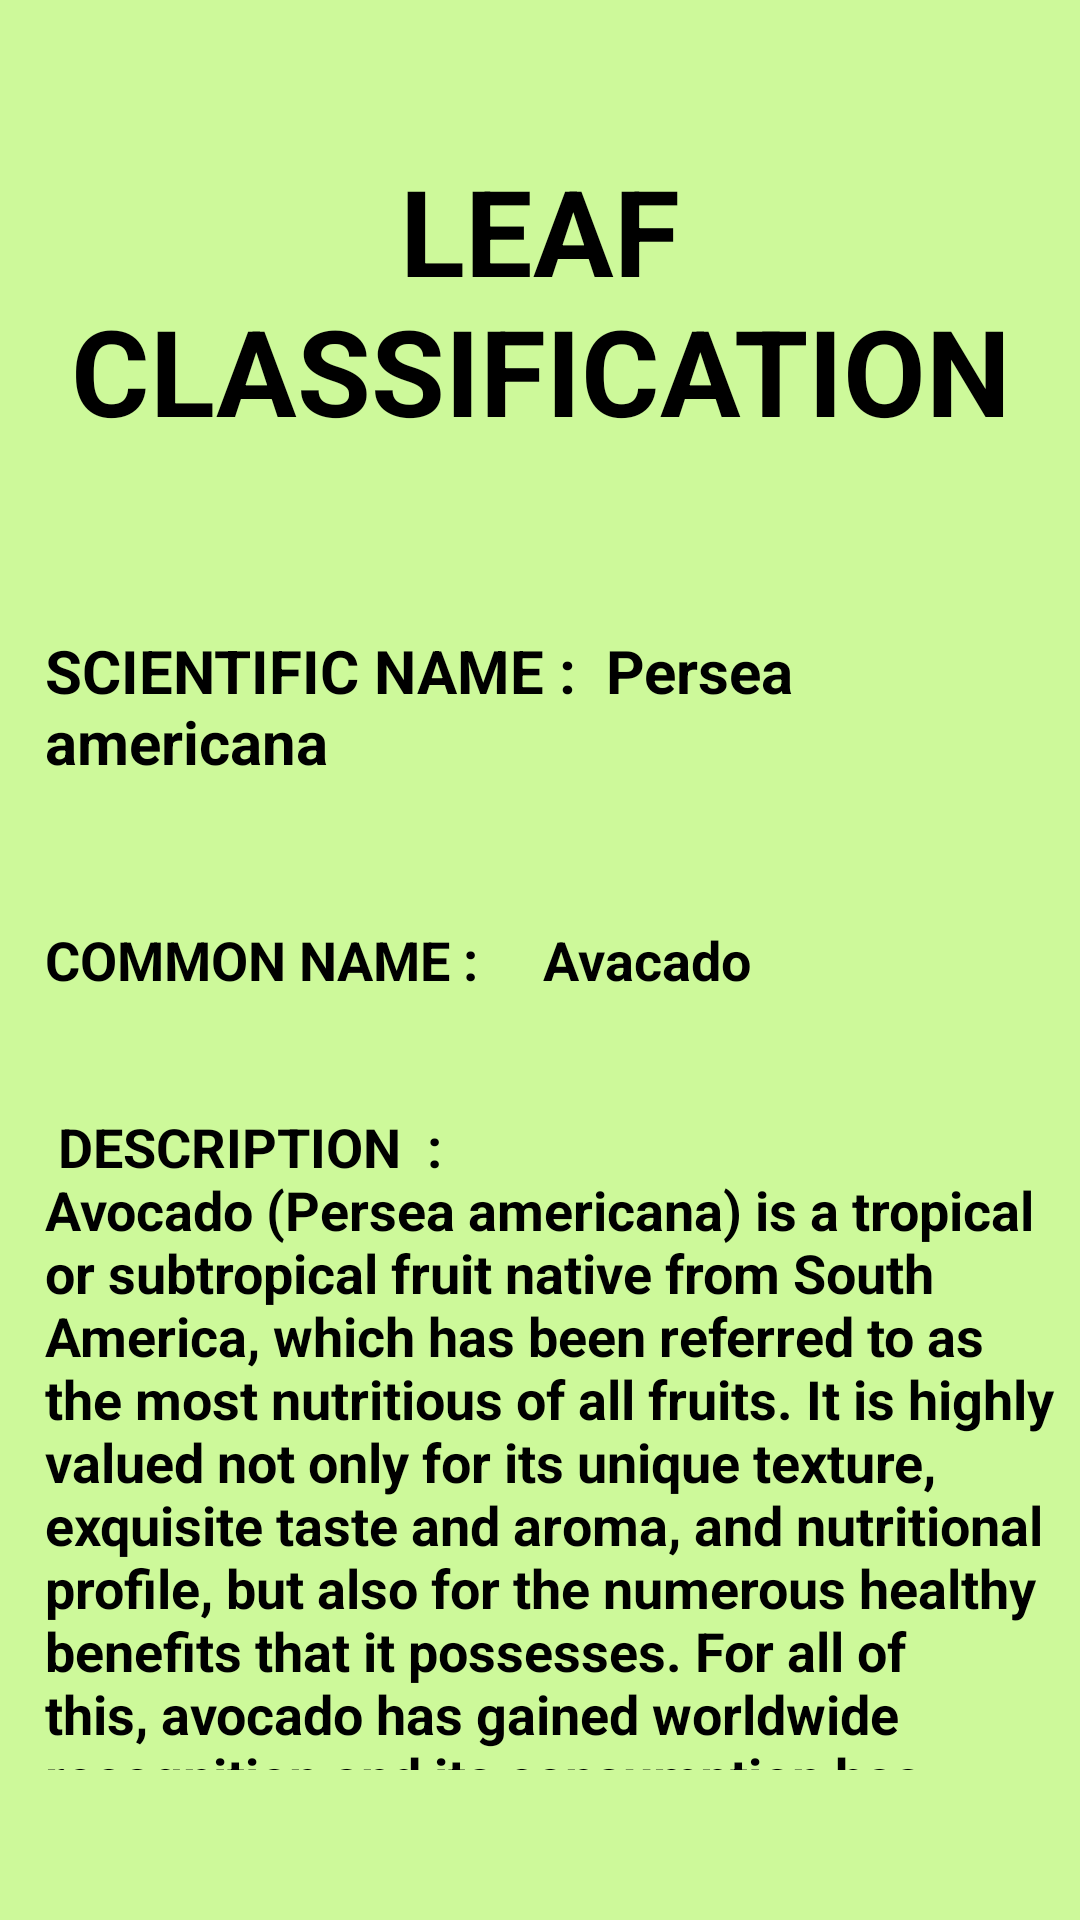

Reconstruct the res/layout file that produces this screen, plus the resources it refers to.
<!-- AndroidManifest.xml: application theme AppTheme -->
<!-- res/layout/activity_leafiden14.xml -->
<?xml version="1.0" encoding="utf-8"?>
<RelativeLayout
    xmlns:android="http://schemas.android.com/apk/res/android"
    xmlns:app="http://schemas.android.com/apk/res-auto"
    android:layout_width="match_parent"
    android:layout_height="match_parent"
    android:background="#b2baf972">

    <ScrollView
        android:layout_width="match_parent"
        android:layout_height="match_parent">

        <RelativeLayout
            android:layout_width="match_parent"
            android:layout_height="wrap_content"
            >

            <RelativeLayout
                android:layout_width="match_parent"
                android:layout_height="match_parent"
                android:id="@+id/relLayout1">


                <TextView
                    android:id="@+id/ts0"
                    android:layout_width="match_parent"
                    android:layout_height="100dp"
                    android:layout_marginTop="50dp"
                    android:text="LEAF CLASSIFICATION"
                    android:gravity="center"
                    android:textStyle="bold"
                    android:textColor="#000"
                    android:textSize="40dp"
                    />

                <RelativeLayout
                    android:layout_width="match_parent"
                    android:layout_height="50dp"
                    android:layout_below="@+id/ts0"
                    android:id="@+id/relLayout2"
                    android:layout_marginTop="60dp"
                    >


                    <TextView
                        android:id="@+id/ts1"
                        android:layout_width="match_parent"
                        android:layout_height="100dp"
                        android:text="SCIENTIFIC NAME :  Persea americana"
                        android:gravity=""
                        android:layout_marginLeft="15dp"
                        android:textStyle="bold"
                        android:textColor="#000"
                        android:textSize="20dp"
                        />

                </RelativeLayout>


                <RelativeLayout
                    android:layout_width="match_parent"
                    android:layout_height="wrap_content"
                    android:layout_below="@+id/relLayout2"
                    android:layout_marginTop="30dp"
                    android:id="@+id/relLayout9">


                    <RelativeLayout
                        android:layout_width="match_parent"
                        android:layout_height="60dp"
                        android:id="@+id/relLayout3"
                        >


                        <TextView
                            android:id="@+id/ts2"
                            android:layout_width="match_parent"
                            android:layout_height="60dp"
                            android:text="COMMON NAME :     Avacado"
                            android:gravity=""
                            android:layout_marginLeft="15dp"
                            android:textStyle="bold"
                            android:textColor="#000"
                            android:textSize="18dp"
                            />


                    </RelativeLayout>

                    <RelativeLayout
                        android:layout_width="match_parent"
                        android:layout_height="220dp"
                        android:layout_marginTop="80dp"
                        android:id="@+id/relLayout4"
                        >


                        <TextView
                            android:id="@+id/ts3"
                            android:layout_width="match_parent"
                            android:layout_height="220dp"
                            android:text=" DESCRIPTION  :    Avocado (Persea americana) is a tropical or subtropical fruit native from South America, which has been referred to as the most nutritious of all fruits. It is highly valued not only for its unique texture, exquisite taste and aroma, and nutritional profile, but also for the numerous healthy benefits that it possesses. For all of this, avocado has gained worldwide recognition and its consumption has considerably increased in the last years."
                            android:gravity=""
                            android:layout_marginLeft="15dp"
                            android:textStyle="bold"
                            android:textColor="#000"
                            android:textSize="18dp"
                            />
                    </RelativeLayout>

                </RelativeLayout>



            </RelativeLayout>
        </RelativeLayout>
    </ScrollView>
</RelativeLayout>
<!-- resources referenced by this layout -->
<resources>
  <style name="AppTheme" parent="Theme.AppCompat.Light.NoActionBar">
          
          <item name="colorPrimary">#B2FF59</item>
          <item name="colorPrimaryDark">@color/colorPrimaryDark</item>
          <item name="colorAccent">@color/colorAccent</item>
      </style>
  <color name="colorPrimaryDark">#5DA617</color>
  <color name="colorAccent">#03DAC5</color>
</resources>
